Run: headless pygame with SDL's dummy video driver; simulated clock (each Clock.tick advances the game by its frame time, no real sleeping); random seed 0; keys injected as events and as key.get_pressed() state; no mouse input.
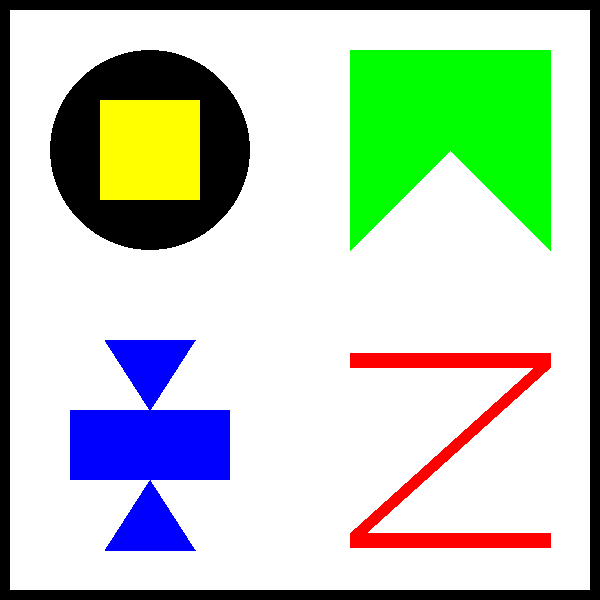
Frame 1 of 4 · flips 1–60 · no input
Frame 2 of 4 · flips 61–180 · tapped SPACE, RETURN · held RIGHT (→), D · screen unchanged from frame 1, image omitted
Frame 3 of 4 · flips 181–300 · held DOWN (↓), S · screen unchanged from frame 2, image omitted
Frame 4 of 4 · flips 301–420 · held LEFT (←), A, UP (↑), W · screen unchanged from frame 3, image omitted

The pygame program that drew these frames:

import pygame

pygame.init()

WIN_W, WIN_H = 600, 600
win = pygame.display.set_mode((WIN_W, WIN_H))
pygame.display.set_caption("zad 2")

WHITE = (255, 255, 255)
BLACK = (0, 0, 0)
YELLOW = (255, 255, 0)
GREEN = (0, 255, 0)
BLUE = (0, 0, 255)
RED = (255, 0, 0)

run = True
while run:
    for event in pygame.event.get():
        if event.type == pygame.QUIT:
            run = False

    win.fill(WHITE)

    cx_tl, cy_tl = 150, 150
    circle_r = 100
    pygame.draw.circle(win, BLACK, (cx_tl, cy_tl), circle_r)

    square_size = 100
    square_x = cx_tl - square_size // 2
    square_y = cy_tl - square_size // 2
    pygame.draw.rect(win, YELLOW, (square_x, square_y, square_size, square_size))

    green_points = [
        (350, 50),
        (550, 50),
        (550, 250),
        (450, 150),
        (350, 250)
    ]
    pygame.draw.polygon(win, GREEN, green_points)

    pygame.draw.polygon(win, BLUE, [(105, 340), (195, 340), (150, 410)])
    pygame.draw.rect(win, BLUE, (70, 410, 160, 70))
    pygame.draw.polygon(win, BLUE, [(105, 550), (195, 550), (150, 480)])

    red_points = [
        (350, 360),
        (550, 360),
        (350, 540),
        (550, 540)
    ]
    pygame.draw.lines(win, RED, False, red_points, 15)

    pygame.draw.rect(win, BLACK, (0, 0, WIN_W, WIN_H), 10)

    pygame.display.update()

pygame.quit()
